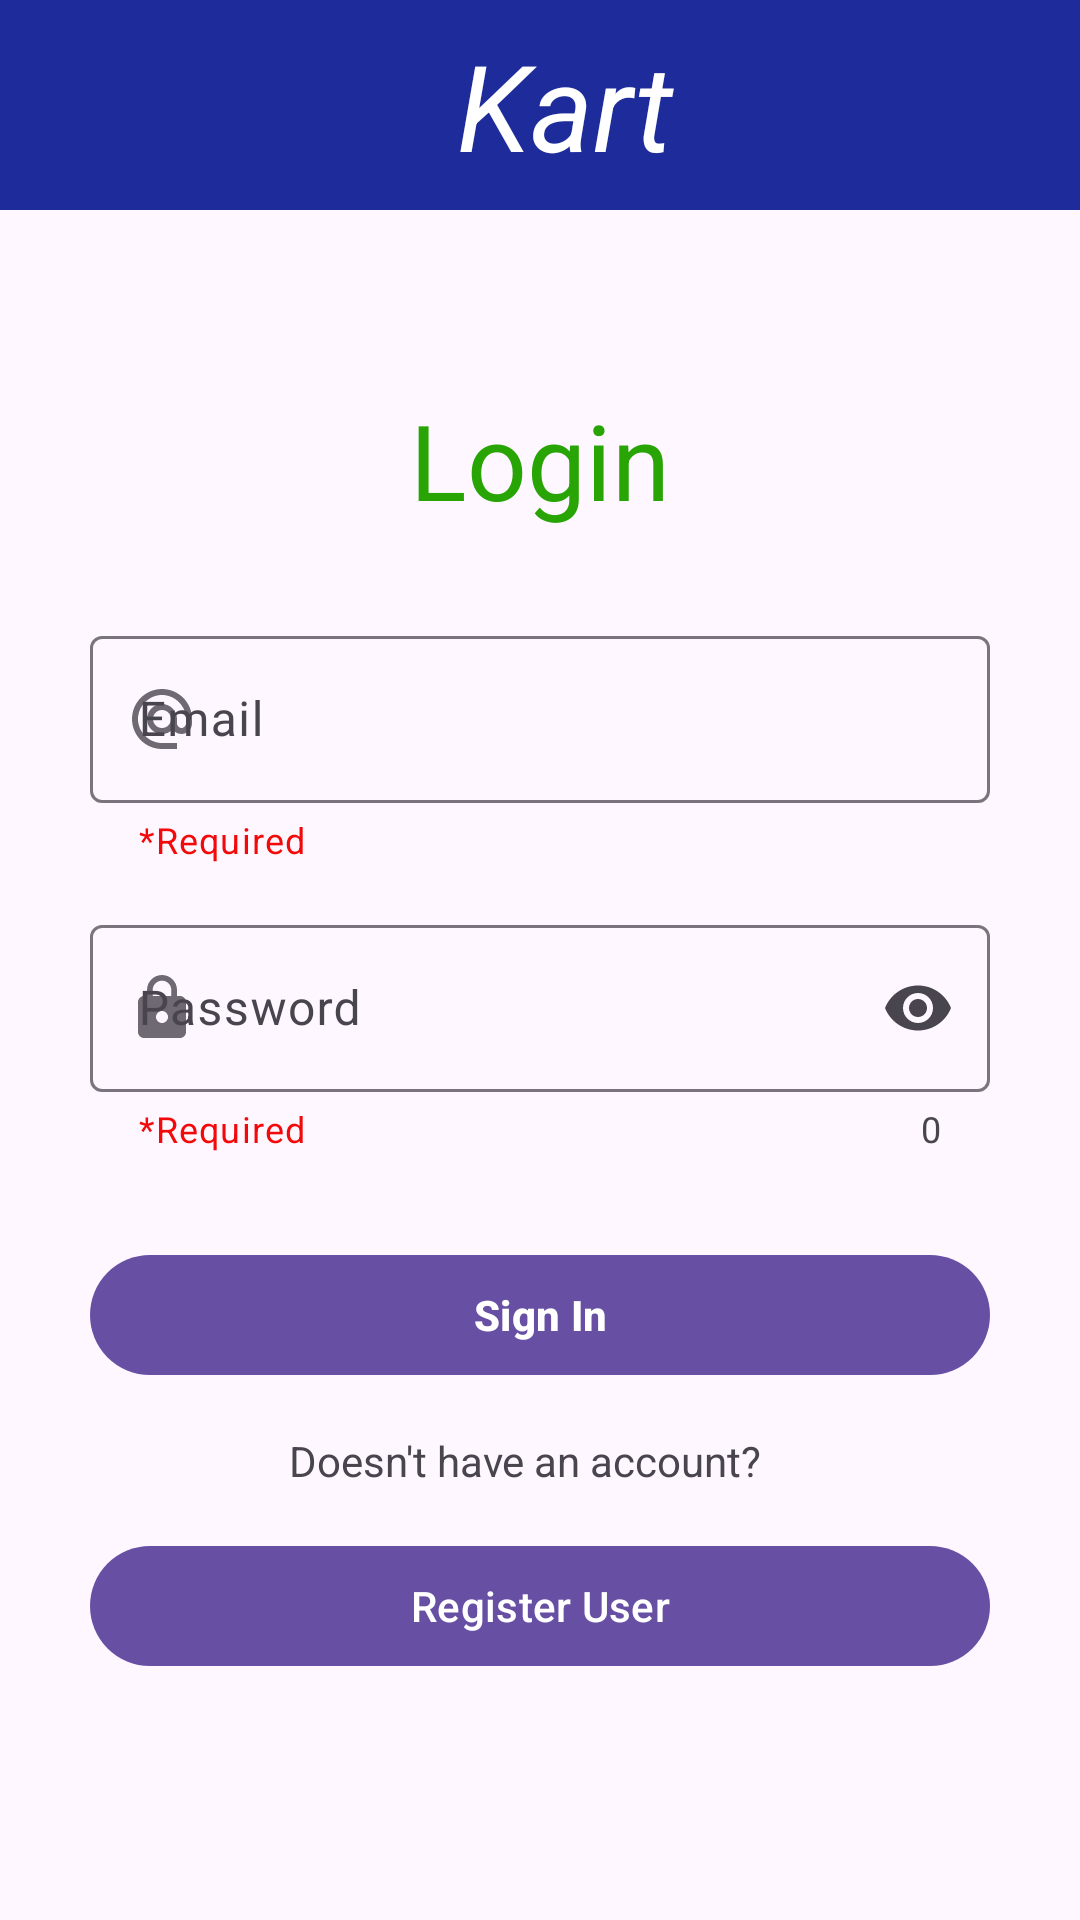

This screen was rendered from an Android layout file. Write that file and the resources it references.
<!-- AndroidManifest.xml: application theme Theme.Ecom -->
<!-- res/layout/activity_login.xml -->
<?xml version="1.0" encoding="utf-8"?>
<androidx.constraintlayout.widget.ConstraintLayout xmlns:android="http://schemas.android.com/apk/res/android"
    xmlns:app="http://schemas.android.com/apk/res-auto"
    xmlns:tools="http://schemas.android.com/tools"
    android:layout_width="match_parent"
    android:layout_height="match_parent"
    tools:context=".MainActivity">

    <com.google.android.material.appbar.MaterialToolbar
        android:id="@+id/toolbar"
        android:layout_width="match_parent"
        android:layout_height="70dp"
        android:background="#1D2C9A"
        app:layout_constraintEnd_toEndOf="parent"
        app:layout_constraintHorizontal_bias="0.0"
        app:layout_constraintStart_toStartOf="parent"
        app:layout_constraintTop_toTopOf="parent">

        <com.google.android.material.textview.MaterialTextView
            android:id="@+id/tv_register"
            android:layout_width="match_parent"
            android:layout_height="wrap_content"
            android:text="Kart"
            android:textAlignment="center"
            android:textColor="@color/white"
            android:textSize="40dp"
            android:textStyle="italic"
            tools:layout_editor_absoluteX="16dp"
            tools:layout_editor_absoluteY="8dp" />
    </com.google.android.material.appbar.MaterialToolbar>

    <com.google.android.material.textview.MaterialTextView
        android:id="@+id/materialTextView"
        android:layout_width="match_parent"
        android:layout_height="wrap_content"
        android:layout_marginStart="30dp"
        android:layout_marginTop="60dp"
        android:layout_marginEnd="30dp"
        android:text="Login"
        android:textAlignment="center"
        android:textColor="#28A505"
        android:textSize="35sp"
        app:layout_constraintEnd_toEndOf="parent"
        app:layout_constraintStart_toStartOf="parent"
        app:layout_constraintTop_toBottomOf="@+id/toolbar" />

    <com.google.android.material.textfield.TextInputLayout
        android:id="@+id/tv_email"
        android:layout_width="match_parent"
        android:layout_height="wrap_content"
        android:layout_marginStart="30dp"
        android:layout_marginTop="30dp"
        android:layout_marginEnd="30dp"
        android:hint="Email"
        app:endIconMode="clear_text"
        app:helperText="*Required"
        app:helperTextTextColor="#F30909"
        app:layout_constraintEnd_toEndOf="parent"
        app:layout_constraintStart_toStartOf="parent"
        app:layout_constraintTop_toBottomOf="@+id/materialTextView"
        app:startIconDrawable="@drawable/ic_email">

        <com.google.android.material.textfield.TextInputEditText
            android:id="@+id/et_email"
            android:layout_width="match_parent"
            android:layout_height="wrap_content"
            android:inputType="textEmailAddress" />
    </com.google.android.material.textfield.TextInputLayout>

    <com.google.android.material.textfield.TextInputLayout
        android:id="@+id/tv_password"
        android:layout_width="match_parent"
        android:layout_height="wrap_content"
        android:layout_marginStart="30dp"
        android:layout_marginTop="15dp"
        android:layout_marginEnd="30dp"
        app:layout_constraintEnd_toEndOf="parent"
        app:layout_constraintStart_toStartOf="parent"
        app:layout_constraintTop_toBottomOf="@+id/tv_email"
        android:hint="Password"
        app:startIconDrawable="@drawable/ic_password"
        app:endIconMode="password_toggle"
        app:counterEnabled="true"
        app:helperText="*Required"
        app:helperTextTextColor="#F30909"
        >
        <com.google.android.material.textfield.TextInputEditText
            android:id="@+id/et_password"
            android:layout_width="match_parent"
            android:layout_height="wrap_content"
            android:inputType="textPassword"
            />

    </com.google.android.material.textfield.TextInputLayout>



    <com.google.android.material.button.MaterialButton
        android:id="@+id/btn_signin"
        android:layout_width="match_parent"
        android:layout_height="wrap_content"
        android:layout_marginStart="30dp"
        android:layout_marginTop="30dp"
        android:layout_marginEnd="30dp"
        android:text="Sign In"
        android:outlineProvider="background"
        android:textStyle="bold"
        app:layout_constraintEnd_toEndOf="parent"
        app:layout_constraintStart_toStartOf="parent"
        app:layout_constraintTop_toBottomOf="@+id/tv_password" />

    <com.google.android.material.textview.MaterialTextView
        android:id="@+id/tv_signup"
        android:layout_width="match_parent"
        android:layout_height="wrap_content"
        android:layout_marginStart="30dp"
        android:layout_marginTop="15dp"
        android:layout_marginEnd="30dp"
        android:text="Doesn't have an account?   "
        android:textAlignment="center"
        app:layout_constraintEnd_toEndOf="parent"
        app:layout_constraintStart_toStartOf="parent"
        app:layout_constraintTop_toBottomOf="@+id/btn_signin" />

    <com.google.android.material.button.MaterialButton
        android:id="@+id/btn_register"
        android:layout_width="match_parent"
        android:layout_height="wrap_content"
        android:layout_marginStart="30dp"
        android:layout_marginTop="15dp"
        android:layout_marginEnd="30dp"
        app:layout_constraintEnd_toEndOf="parent"
        app:layout_constraintStart_toStartOf="parent"
        app:layout_constraintTop_toBottomOf="@+id/tv_signup"
        android:text="Register User"
        />


</androidx.constraintlayout.widget.ConstraintLayout>
<!-- resources referenced by this layout -->
<resources>
  <!-- drawable ic_email (drawable-anydpi) -->
  <vector xmlns:android="http://schemas.android.com/apk/res/android"
      android:width="24dp"
      android:height="24dp"
      android:viewportWidth="24"
      android:viewportHeight="24"
      android:tint="#0F9025"
      android:alpha="0.8">
    <path
        android:fillColor="@android:color/white"
        android:pathData="M12,2C6.48,2 2,6.48 2,12s4.48,10 10,10h5v-2h-5c-4.34,0 -8,-3.66 -8,-8s3.66,-8 8,-8 8,3.66 8,8v1.43c0,0.79 -0.71,1.57 -1.5,1.57s-1.5,-0.78 -1.5,-1.57L17,12c0,-2.76 -2.24,-5 -5,-5s-5,2.24 -5,5 2.24,5 5,5c1.38,0 2.64,-0.56 3.54,-1.47 0.65,0.89 1.77,1.47 2.96,1.47 1.97,0 3.5,-1.6 3.5,-3.57L22,12c0,-5.52 -4.48,-10 -10,-10zM12,15c-1.66,0 -3,-1.34 -3,-3s1.34,-3 3,-3 3,1.34 3,3 -1.34,3 -3,3z"/>
  </vector>
  <!-- drawable ic_password (drawable-anydpi) -->
  <vector xmlns:android="http://schemas.android.com/apk/res/android"
      android:width="24dp"
      android:height="24dp"
      android:viewportWidth="24"
      android:viewportHeight="24"
      android:tint="#0F9025"
      android:alpha="0.8">
    <path
        android:fillColor="@android:color/white"
        android:pathData="M18,8h-1L17,6c0,-2.76 -2.24,-5 -5,-5S7,3.24 7,6v2L6,8c-1.1,0 -2,0.9 -2,2v10c0,1.1 0.9,2 2,2h12c1.1,0 2,-0.9 2,-2L20,10c0,-1.1 -0.9,-2 -2,-2zM12,17c-1.1,0 -2,-0.9 -2,-2s0.9,-2 2,-2 2,0.9 2,2 -0.9,2 -2,2zM15.1,8L8.9,8L8.9,6c0,-1.71 1.39,-3.1 3.1,-3.1 1.71,0 3.1,1.39 3.1,3.1v2z"/>
  </vector>
  <style name="Theme.Ecom" parent="Base.Theme.Ecom" />
  <style name="Base.Theme.Ecom" parent="Theme.Material3.DayNight.NoActionBar">
          
          
      </style>
  <!-- not gathered from this repository: default colours our renderer supplied (Android Studio template values) -->
  <color name="white">#FFFFFFFF</color>
</resources>
